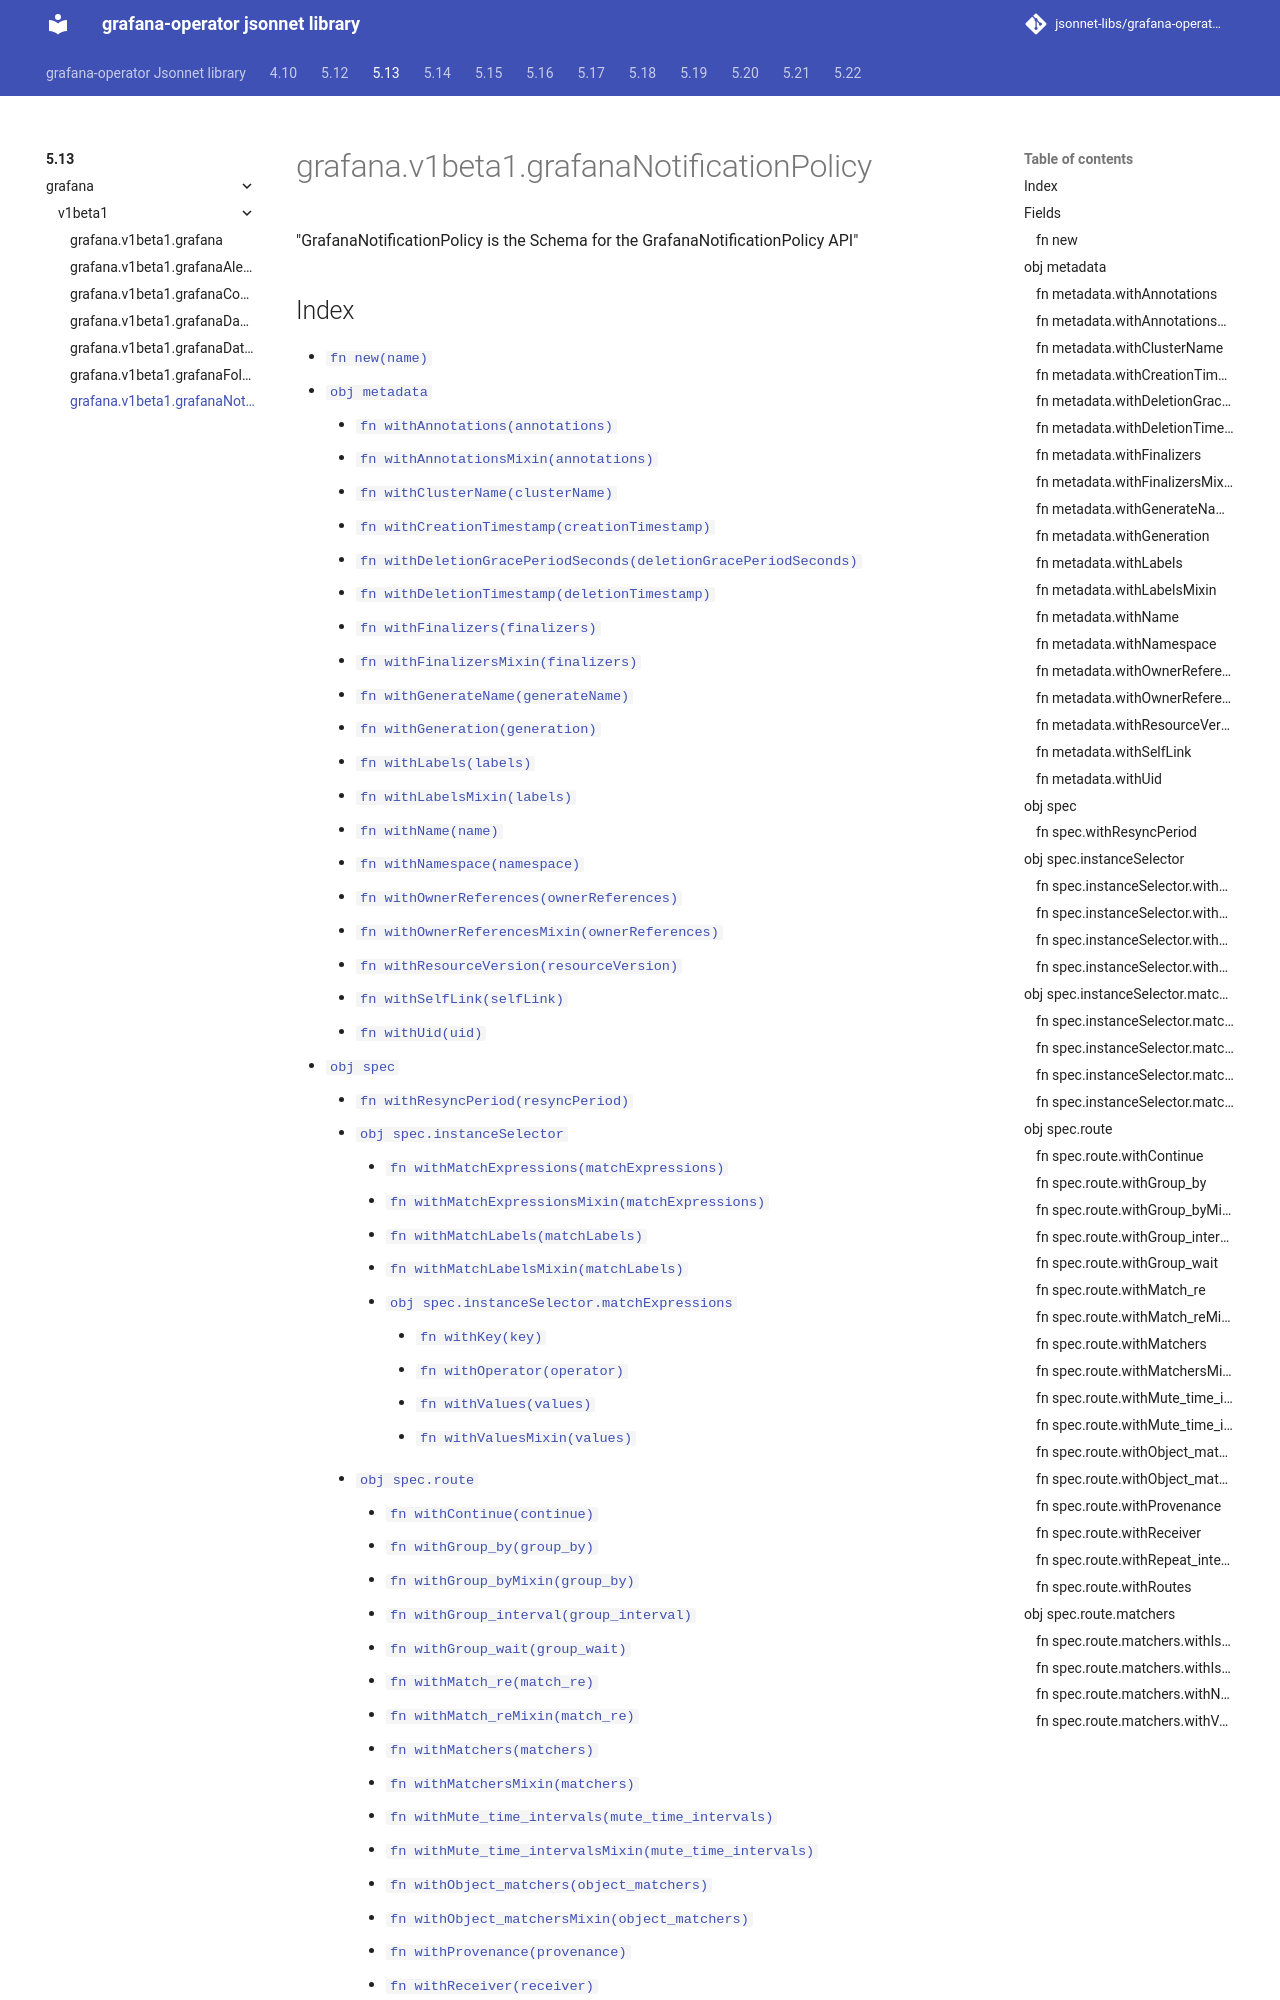

repository: jsonnet-libs/grafana-operator-libsonnet · page: 5.13/grafana/v1beta1/grafanaNotificationPolicy/index.html · generator: mkdocs

---
permalink: /5.13/grafana/v1beta1/grafanaNotificationPolicy/
---

# grafana.v1beta1.grafanaNotificationPolicy

"GrafanaNotificationPolicy is the Schema for the GrafanaNotificationPolicy API"

## Index
